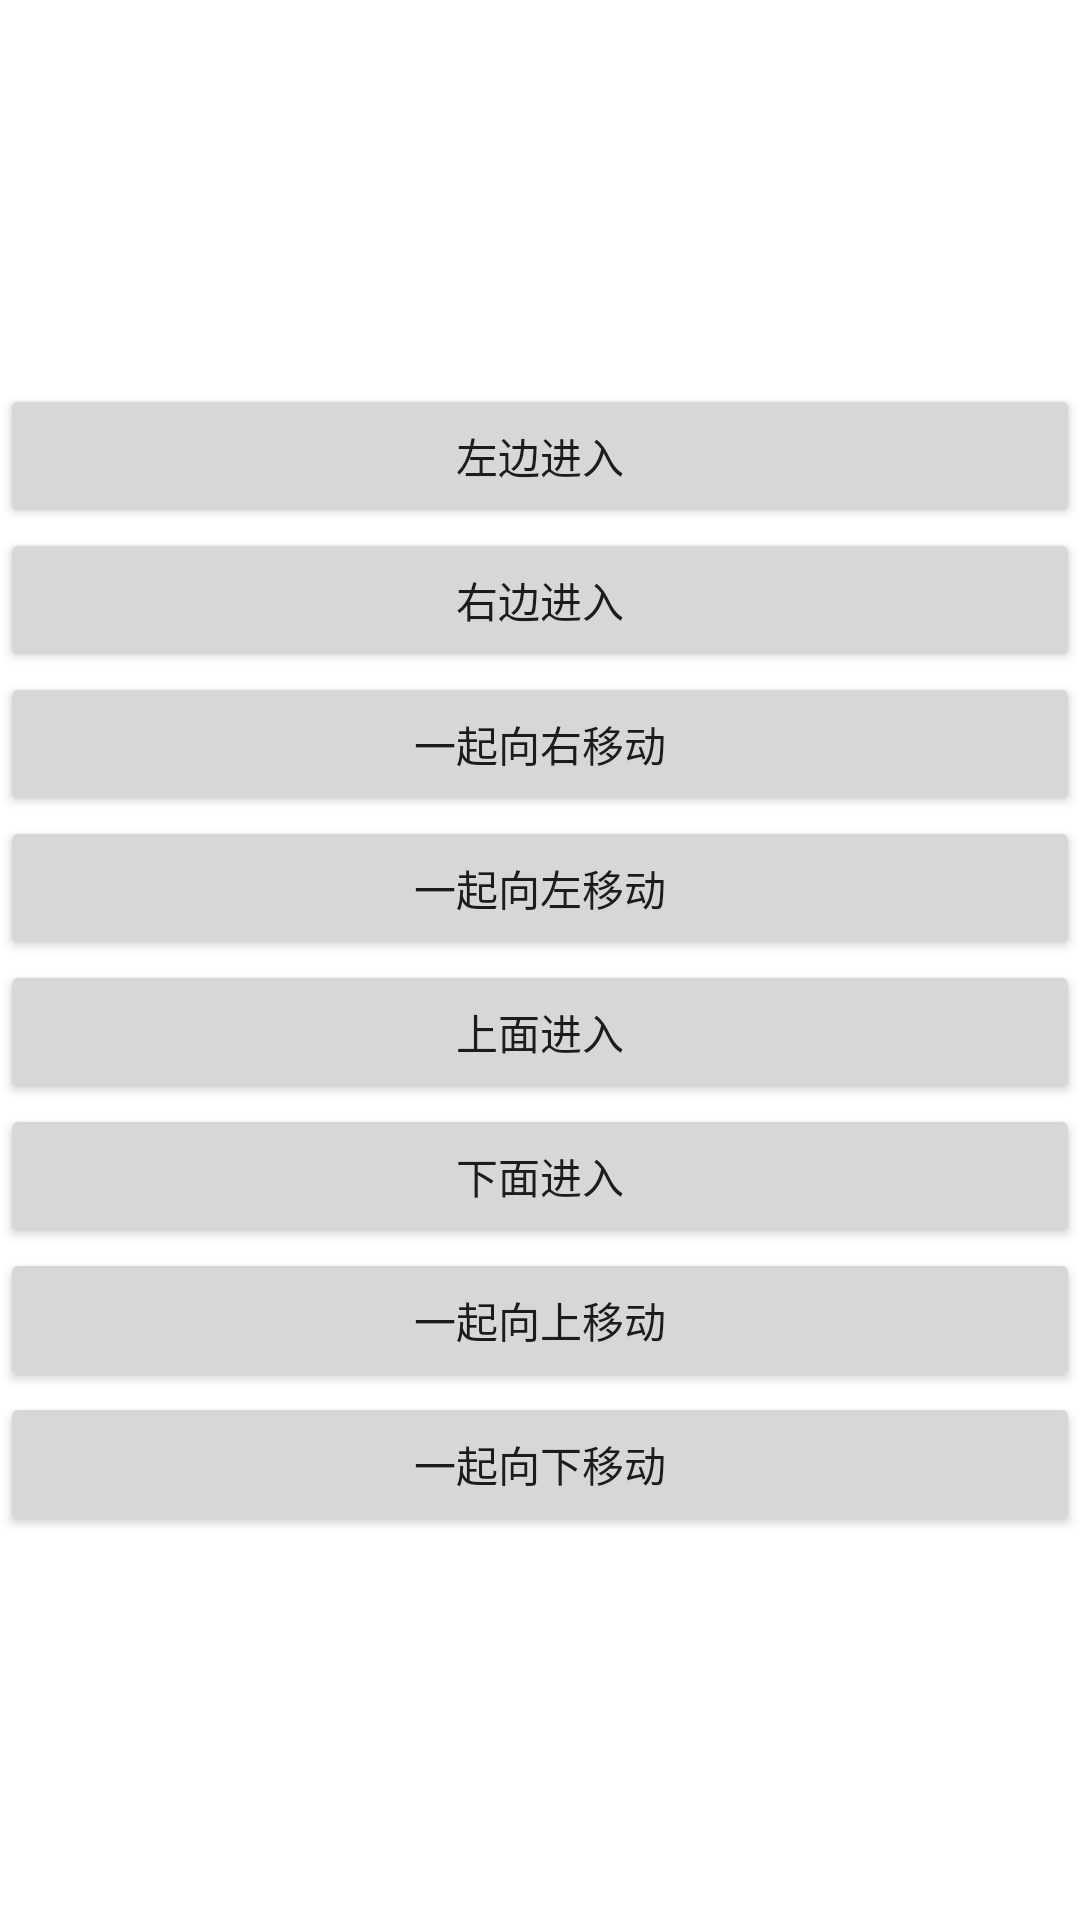

Android layout source for this screen:
<!-- AndroidManifest.xml: fallback theme Theme.MaterialComponents.DayNight.NoActionBar -->
<!-- res/layout/over_translate.xml -->
<?xml version="1.0" encoding="utf-8"?>
<LinearLayout xmlns:android="http://schemas.android.com/apk/res/android"
    android:layout_width="fill_parent"
    android:layout_height="fill_parent"
    android:background="@drawable/ic_launcher"
    android:gravity="center"
    android:orientation="vertical" >

    <Button
        android:id="@+id/ob1"
        android:layout_width="fill_parent"
        android:layout_height="wrap_content"
        android:text="左边进入" />

    <Button
        android:id="@+id/ob2"
        android:layout_width="fill_parent"
        android:layout_height="wrap_content"
        android:text="右边进入" />

    <Button
        android:id="@+id/ob3"
        android:layout_width="fill_parent"
        android:layout_height="wrap_content"
        android:text="一起向右移动" />

    <Button
        android:id="@+id/ob4"
        android:layout_width="fill_parent"
        android:layout_height="wrap_content"
        android:text="一起向左移动" />
    
    <Button
        android:id="@+id/ob5"
        android:layout_width="fill_parent"
        android:layout_height="wrap_content"
        android:text="上面进入" />

    <Button
        android:id="@+id/ob6"
        android:layout_width="fill_parent"
        android:layout_height="wrap_content"
        android:text="下面进入" />

    <Button
        android:id="@+id/ob7"
        android:layout_width="fill_parent"
        android:layout_height="wrap_content"
        android:text="一起向上移动" />

    <Button
        android:id="@+id/ob8"
        android:layout_width="fill_parent"
        android:layout_height="wrap_content"
        android:text="一起向下移动" />

</LinearLayout>
<!-- resources referenced by this layout -->
<resources>

</resources>
